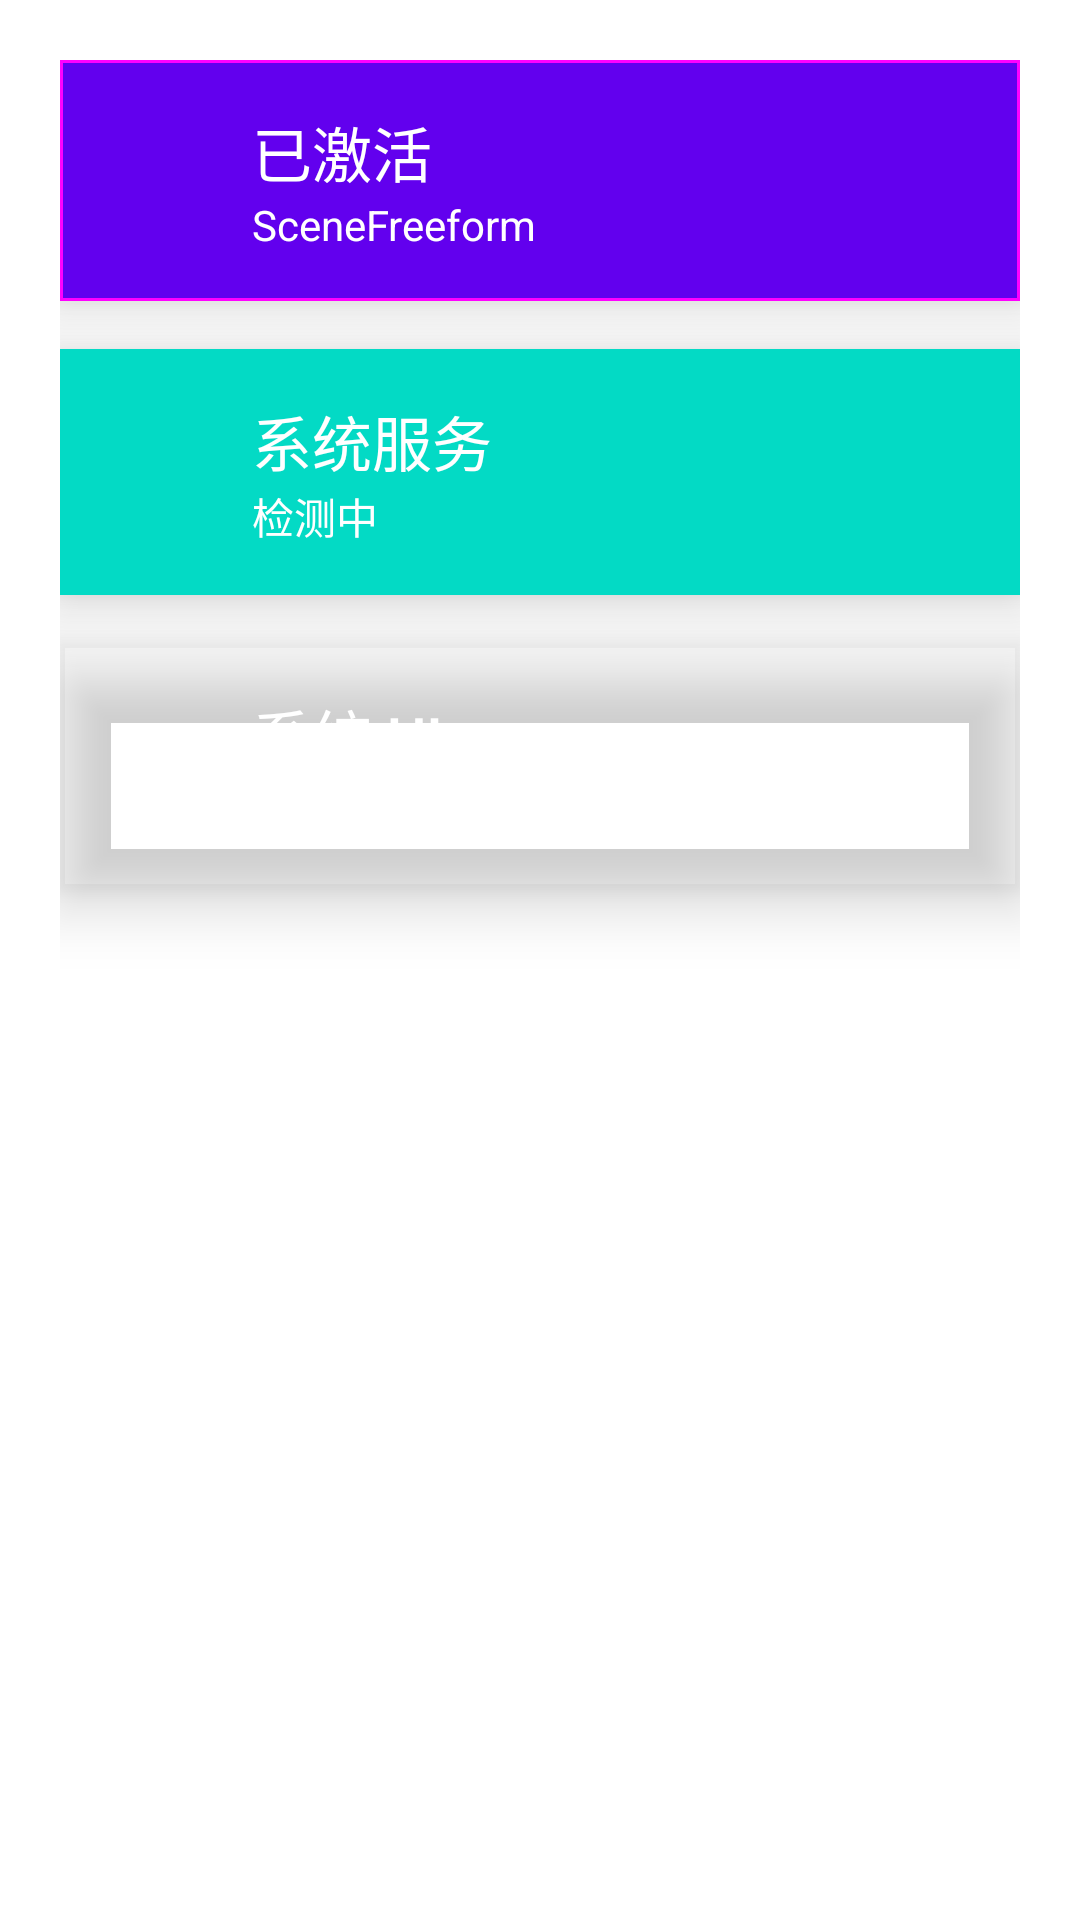

Write the Android layout XML for this screen, with the resource values it uses.
<!-- AndroidManifest.xml: application theme Theme.SceneFreeform -->
<!-- res/layout/fragment_home.xml -->
<?xml version="1.0" encoding="utf-8"?>
<LinearLayout xmlns:android="http://schemas.android.com/apk/res/android"
    xmlns:app="http://schemas.android.com/apk/res-auto"
    xmlns:tools="http://schemas.android.com/tools"
    android:layout_width="match_parent"
    android:layout_height="match_parent"
    android:padding="20dp"
    android:orientation="vertical">

    <com.google.android.material.card.MaterialCardView
        android:id="@+id/module_status"
        style="@style/Widget.Material3.CardView.Outlined"
        android:layout_width="match_parent"
        android:layout_height="wrap_content"
        app:cardBackgroundColor="?colorPrimary"
        app:cardElevation="@dimen/home_primary_elevation"
        app:cardPreventCornerOverlap="false">

        <androidx.constraintlayout.widget.ConstraintLayout
            android:layout_width="match_parent"
            android:layout_height="wrap_content"
            android:padding="16dp">

            <ImageView
                android:id="@+id/module_status_icon"
                android:layout_width="24dp"
                android:layout_height="24dp"
                app:layout_constraintStart_toStartOf="parent"
                app:layout_constraintTop_toTopOf="parent"
                app:layout_constraintBottom_toBottomOf="parent"
                app:srcCompat="@drawable/ic_check_circle"
                tools:ignore="ContentDescription"
                app:tint="?colorOnPrimary" />

            <com.google.android.material.textview.MaterialTextView
                android:id="@+id/module_status_title"
                android:layout_width="wrap_content"
                android:layout_height="wrap_content"
                android:layout_marginStart="24dp"
                app:layout_constraintStart_toEndOf="@id/module_status_icon"
                app:layout_constraintTop_toTopOf="parent"
                android:textAppearance="@style/TextAppearance.AppCompat.Title"
                android:textColor="?colorOnPrimary"
                android:text="@string/module_activated" />

            <com.google.android.material.textview.MaterialTextView
                android:id="@+id/module_status_summary"
                android:layout_width="wrap_content"
                android:layout_height="wrap_content"
                app:layout_constraintStart_toStartOf="@id/module_status_title"
                app:layout_constraintTop_toBottomOf="@id/module_status_title"
                android:textAppearance="@style/TextAppearance.AppCompat.Body1"
                android:text="@string/app_name"
                android:textColor="?colorOnPrimary" />
        </androidx.constraintlayout.widget.ConstraintLayout>
    </com.google.android.material.card.MaterialCardView>

    <com.google.android.material.card.MaterialCardView
        android:id="@+id/system_status"
        style="@style/Widget.Material3.CardView.Elevated"
        android:layout_width="match_parent"
        android:layout_height="wrap_content"
        android:layout_marginTop="16dp"
        app:cardBackgroundColor="?colorSecondary"
        app:cardElevation="@dimen/home_primary_elevation"
        app:cardPreventCornerOverlap="false">

        <androidx.constraintlayout.widget.ConstraintLayout
            android:layout_width="match_parent"
            android:layout_height="wrap_content"
            android:padding="16dp">

            <ImageView
                android:id="@+id/system_status_icon"
                android:layout_width="24dp"
                android:layout_height="24dp"
                app:layout_constraintStart_toStartOf="parent"
                app:layout_constraintTop_toTopOf="parent"
                app:layout_constraintBottom_toBottomOf="parent"
                app:srcCompat="@drawable/ic_updating"
                tools:ignore="ContentDescription"
                app:tint="?colorOnPrimary" />

            <com.google.android.material.textview.MaterialTextView
                android:id="@+id/system_status_title"
                android:layout_width="wrap_content"
                android:layout_height="wrap_content"
                android:layout_marginStart="24dp"
                app:layout_constraintStart_toEndOf="@id/system_status_icon"
                app:layout_constraintTop_toTopOf="parent"
                android:textAppearance="@style/TextAppearance.AppCompat.Title"
                android:textColor="?colorOnPrimary"
                android:text="@string/system_server" />

            <com.google.android.material.textview.MaterialTextView
                android:id="@+id/system_status_summary"
                android:layout_width="wrap_content"
                android:layout_height="wrap_content"
                app:layout_constraintStart_toStartOf="@id/system_status_title"
                app:layout_constraintTop_toBottomOf="@id/system_status_title"
                android:textAppearance="@style/TextAppearance.AppCompat.Body1"
                android:text="@string/remote_checking"
                android:textColor="?colorOnPrimary" />
        </androidx.constraintlayout.widget.ConstraintLayout>
    </com.google.android.material.card.MaterialCardView>

    <com.google.android.material.card.MaterialCardView
        android:id="@+id/system_ui_status"
        style="@style/Widget.Material3.CardView.Elevated"
        android:layout_width="match_parent"
        android:layout_height="wrap_content"
        android:layout_marginTop="16dp"
        app:cardBackgroundColor="?colorTertiary"
        app:cardElevation="@dimen/home_primary_elevation"
        app:cardPreventCornerOverlap="false">

        <androidx.constraintlayout.widget.ConstraintLayout
            android:layout_width="match_parent"
            android:layout_height="wrap_content"
            android:padding="16dp">

            <ImageView
                android:id="@+id/system_ui_status_icon"
                android:layout_width="24dp"
                android:layout_height="24dp"
                app:layout_constraintStart_toStartOf="parent"
                app:layout_constraintTop_toTopOf="parent"
                app:layout_constraintBottom_toBottomOf="parent"
                app:srcCompat="@drawable/ic_updating"
                tools:ignore="ContentDescription"
                app:tint="?colorOnPrimary" />

            <com.google.android.material.textview.MaterialTextView
                android:id="@+id/system_ui_status_title"
                android:layout_width="wrap_content"
                android:layout_height="wrap_content"
                android:layout_marginStart="24dp"
                app:layout_constraintStart_toEndOf="@id/system_ui_status_icon"
                app:layout_constraintTop_toTopOf="parent"
                android:textAppearance="@style/TextAppearance.AppCompat.Title"
                android:textColor="?colorOnPrimary"
                android:text="@string/system_ui" />

            <com.google.android.material.textview.MaterialTextView
                android:id="@+id/system_ui_status_summary"
                android:layout_width="wrap_content"
                android:layout_height="wrap_content"
                app:layout_constraintStart_toStartOf="@id/system_ui_status_title"
                app:layout_constraintTop_toBottomOf="@id/system_ui_status_title"
                android:textAppearance="@style/TextAppearance.AppCompat.Body1"
                android:text="@string/remote_checking"
                android:textColor="?colorOnPrimary" />
        </androidx.constraintlayout.widget.ConstraintLayout>
    </com.google.android.material.card.MaterialCardView>

</LinearLayout>
<!-- resources referenced by this layout -->
<resources>
  <dimen name="home_primary_elevation">12dp</dimen>
  <string name="app_name">SceneFreeform</string>
  <string name="module_activated">已激活</string>
  <string name="remote_checking">检测中</string>
  <string name="system_server">系统服务</string>
  <string name="system_ui">系统 UI</string>
  <style name="Theme.SceneFreeform" parent="Theme.MaterialComponents.DayNight.DarkActionBar">
          
          <item name="colorPrimary">@color/purple_500</item>
          <item name="colorPrimaryVariant">@color/purple_700</item>
          <item name="colorOnPrimary">@color/white</item>
          
          <item name="colorSecondary">@color/teal_200</item>
          <item name="colorSecondaryVariant">@color/teal_700</item>
          <item name="colorOnSecondary">@color/black</item>
          
          <item name="android:statusBarColor" tools:targetApi="l">?attr/colorPrimaryVariant</item>
          
      </style>
  <!-- not gathered from this repository: default colours our renderer supplied (Android Studio template values) -->
  <color name="purple_500">#FF6200EE</color>
  <color name="purple_700">#FF3700B3</color>
  <color name="teal_200">#FF03DAC5</color>
  <color name="teal_700">#FF018786</color>
  <color name="black">#FF000000</color>
  <color name="white">#FFFFFFFF</color>
</resources>
